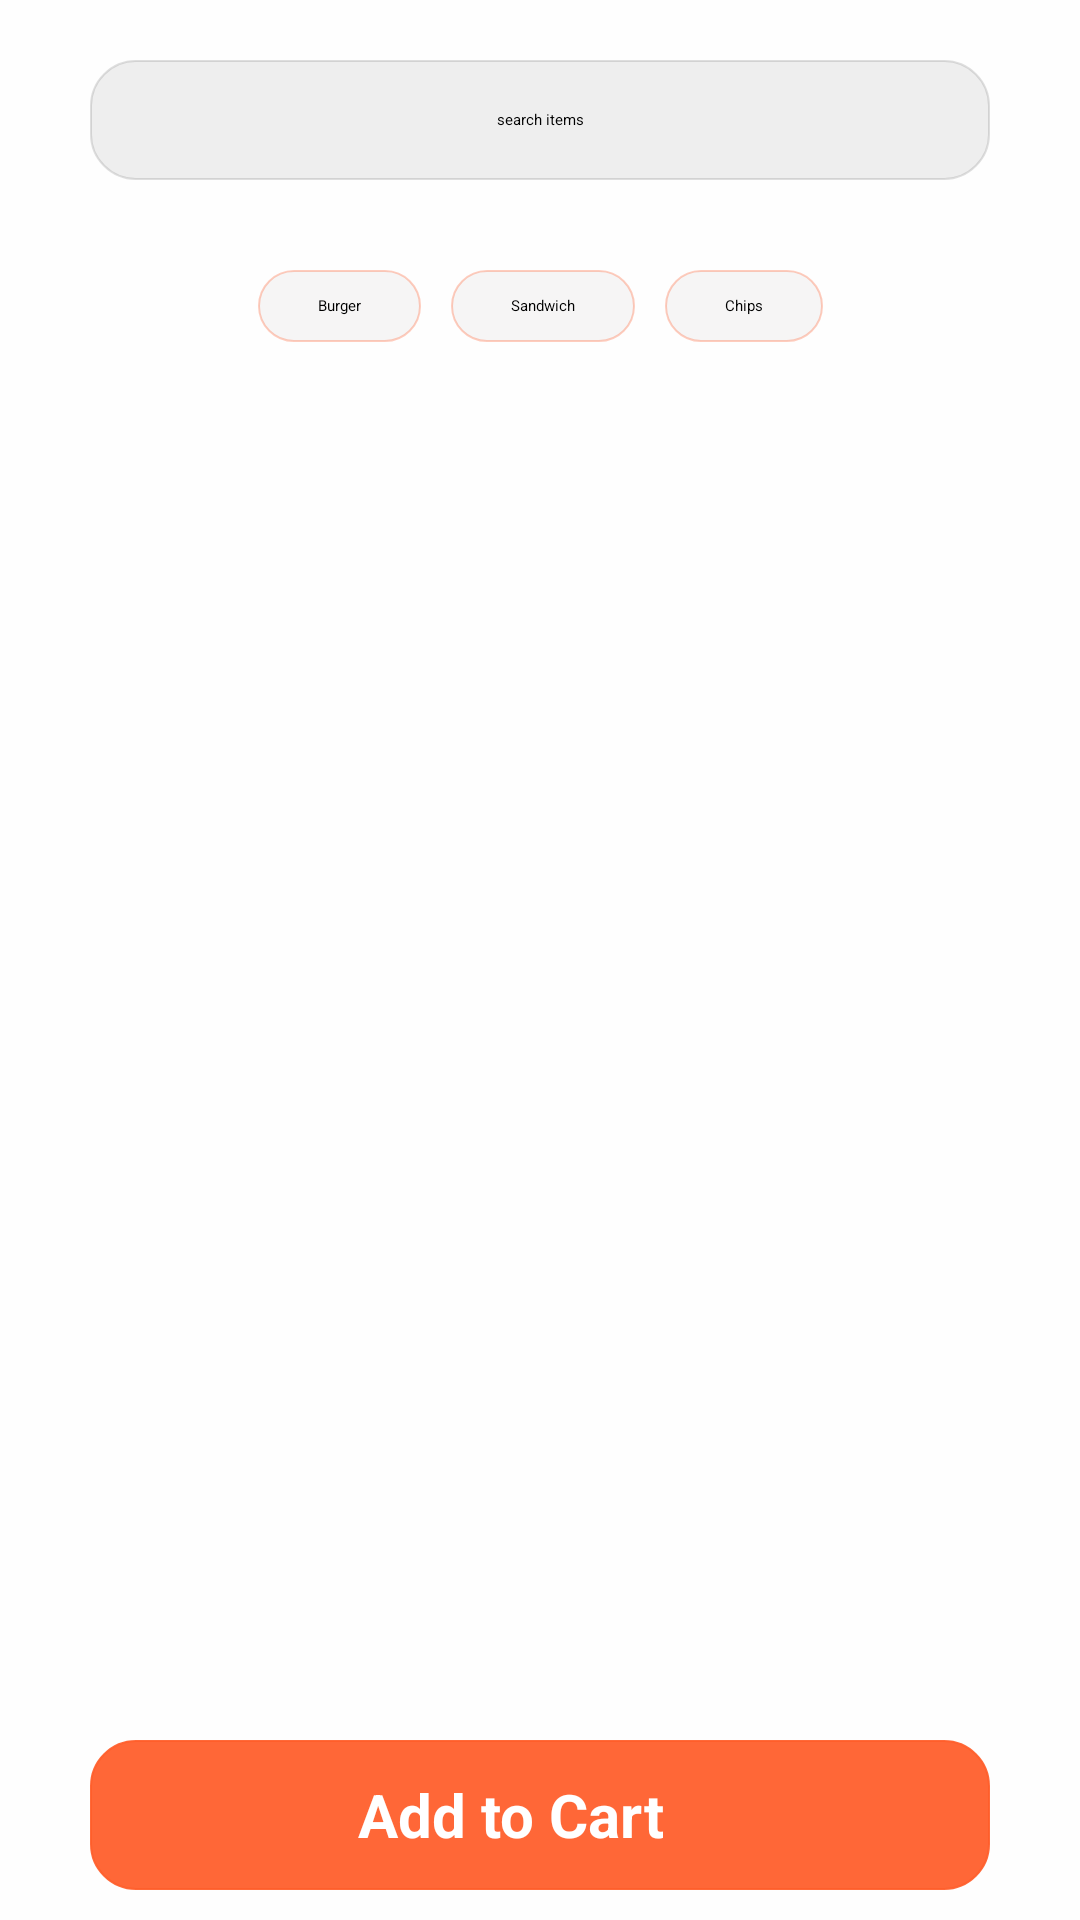

Reconstruct the res/layout file that produces this screen, plus the resources it refers to.
<!-- AndroidManifest.xml: application theme Theme.MyApplication -->
<!-- res/layout/fragment_menu.xml -->
<?xml version="1.0" encoding="utf-8"?>
<FrameLayout xmlns:android="http://schemas.android.com/apk/res/android"
    xmlns:app="http://schemas.android.com/apk/res-auto"
    xmlns:tools="http://schemas.android.com/tools"
    android:layout_width="match_parent"
    android:layout_height="match_parent"
    android:background="#0DECE4E4">

    <androidx.constraintlayout.widget.ConstraintLayout
        android:layout_width="match_parent"
        android:layout_height="match_parent"
        app:layout_constraintBottom_toBottomOf="parent"
        app:layout_constraintEnd_toEndOf="parent"
        app:layout_constraintStart_toStartOf="parent"
        app:layout_constraintTop_toTopOf="parent">


        <EditText
            android:id="@+id/searchView"
            android:layout_width="300dp"
            android:layout_height="40dp"
            android:layout_marginTop="20dp"
            android:background="@drawable/border_background"
            android:backgroundTint="#7C000000"
            app:layout_constraintEnd_toEndOf="parent"
            app:layout_constraintStart_toStartOf="parent"
            app:layout_constraintTop_toTopOf="parent"
            android:hint="search items"
            android:gravity="center"
            android:paddingHorizontal="10sp"
            />

        <LinearLayout
            android:id="@+id/linearLayout"
            android:layout_width="wrap_content"
            android:layout_height="wrap_content"
            android:layout_marginHorizontal="20dp"
            android:layout_marginTop="30dp"
            android:orientation="horizontal"
            app:layout_constraintEnd_toEndOf="parent"
            app:layout_constraintStart_toStartOf="parent"
            app:layout_constraintTop_toBottomOf="@+id/searchView">


            <RadioGroup
                android:id="@+id/radioGroup"
                android:layout_width="wrap_content"
                android:layout_height="wrap_content"
                android:orientation="horizontal">

                <RadioButton
                    android:id="@+id/cat_burger"
                    android:layout_width="wrap_content"
                    android:layout_height="24dp"
                    android:background="@drawable/border_background"
                    android:button="@null"
                    android:gravity="center"
                    android:paddingHorizontal="20dp"
                    android:text="Burger" />


                <RadioButton
                    android:id="@+id/cat_sandwich"
                    android:layout_width="wrap_content"
                    android:layout_height="24dp"
                    android:layout_marginHorizontal="10dp"
                    android:background="@drawable/border_background"
                    android:button="@null"
                    android:gravity="center"
                    android:paddingHorizontal="20dp"
                    android:text="Sandwich"

                    />

                <RadioButton
                    android:id="@+id/cat_chips"
                    android:layout_width="wrap_content"
                    android:layout_height="24dp"
                    android:background="@drawable/border_background"
                    android:button="@null"
                    android:gravity="center"
                    android:paddingHorizontal="20dp"
                    android:text="Chips" />
            </RadioGroup>

        </LinearLayout>

        <androidx.recyclerview.widget.RecyclerView
            android:id="@+id/rvSearchItems"
            android:layout_width="match_parent"
            android:layout_height="wrap_content"
            android:layout_marginHorizontal="10dp"
            android:layout_marginTop="20dp"
            android:paddingBottom="180dp"
            app:layout_constraintTop_toBottomOf="@+id/linearLayout"

            tools:layout_editor_absoluteX="16dp" />

        <LinearLayout
            android:id="@+id/llAddToCart"
            android:layout_width="match_parent"
            android:layout_height="50dp"
            android:background="@drawable/roundbackground"
            android:backgroundTint="@color/tomato"
            android:layout_marginHorizontal="30dp"
            android:layout_marginBottom="10dp"
            android:orientation="horizontal"
            app:layout_constraintBottom_toBottomOf="parent"
            app:layout_constraintEnd_toEndOf="parent"
            app:layout_constraintHorizontal_bias="1.0"
            app:layout_constraintStart_toStartOf="parent"
            app:layout_constraintTop_toTopOf="parent"
            app:layout_constraintVertical_bias="1.0"
            android:gravity="center"
            >

            <TextView
                android:layout_width="wrap_content"
                android:layout_height="match_parent"
                android:gravity="center"
                android:text="Add to Cart"
                android:textColor="@color/white"
                android:textSize="20sp"
                android:textStyle="bold"
                />

               <ImageView
                   android:layout_marginHorizontal="10sp"
                   android:layout_gravity="center"
                   android:layout_width="wrap_content"
                   android:layout_height="wrap_content"
                   android:background="@drawable/ic_cart"
                   android:backgroundTint="@color/white"
                   />

        </LinearLayout>
    </androidx.constraintlayout.widget.ConstraintLayout>

</FrameLayout>
<!-- resources referenced by this layout -->
<resources>
  <color name="tomato">#D5FF3D00</color>
  <color name="white">#FFFFFFFF</color>
  <!-- drawable border_background (drawable) -->
  <?xml version="1.0" encoding="utf-8"?>
  <shape xmlns:android="http://schemas.android.com/apk/res/android"
      android:shape="rectangle">
      <corners android:radius="15dp" />
      <stroke
          android:width="0.7dp"
          android:color="#41FF3D00" />
      <solid
          android:color="#20B5B0B0"/>
  </shape>
  <!-- drawable roundbackground (drawable) -->
  <?xml version="1.0" encoding="utf-8"?>
  <shape xmlns:android="http://schemas.android.com/apk/res/android"
      android:shape="rectangle">
      <corners android:radius="15dp" />
      <stroke
          android:width="0.7dp"
          android:color="#EDFF3D00" />
      <solid
          android:color="#F0EF683D"/>
  </shape>
  <style name="Theme.MyApplication" parent="Theme.MaterialComponents.Light.DarkActionBar">
          
          <item name="colorPrimary">@color/tomato</item>
          <item name="colorPrimaryVariant">@color/tomato_100</item>
          <item name="colorOnPrimary">@color/white</item>
          
          <item name="colorSecondary">@color/teal_200</item>
          <item name="colorSecondaryVariant">@color/teal_700</item>
          <item name="colorOnSecondary">@color/black</item>
          
          <item name="android:statusBarColor" tools:targetApi="l">?attr/colorPrimaryVariant</item>
          
      </style>
  <color name="tomato_100">#FF3D00</color>
  <color name="teal_200">#FF03DAC5</color>
  <color name="teal_700">#FF018786</color>
  <color name="black">#FF000000</color>
</resources>
